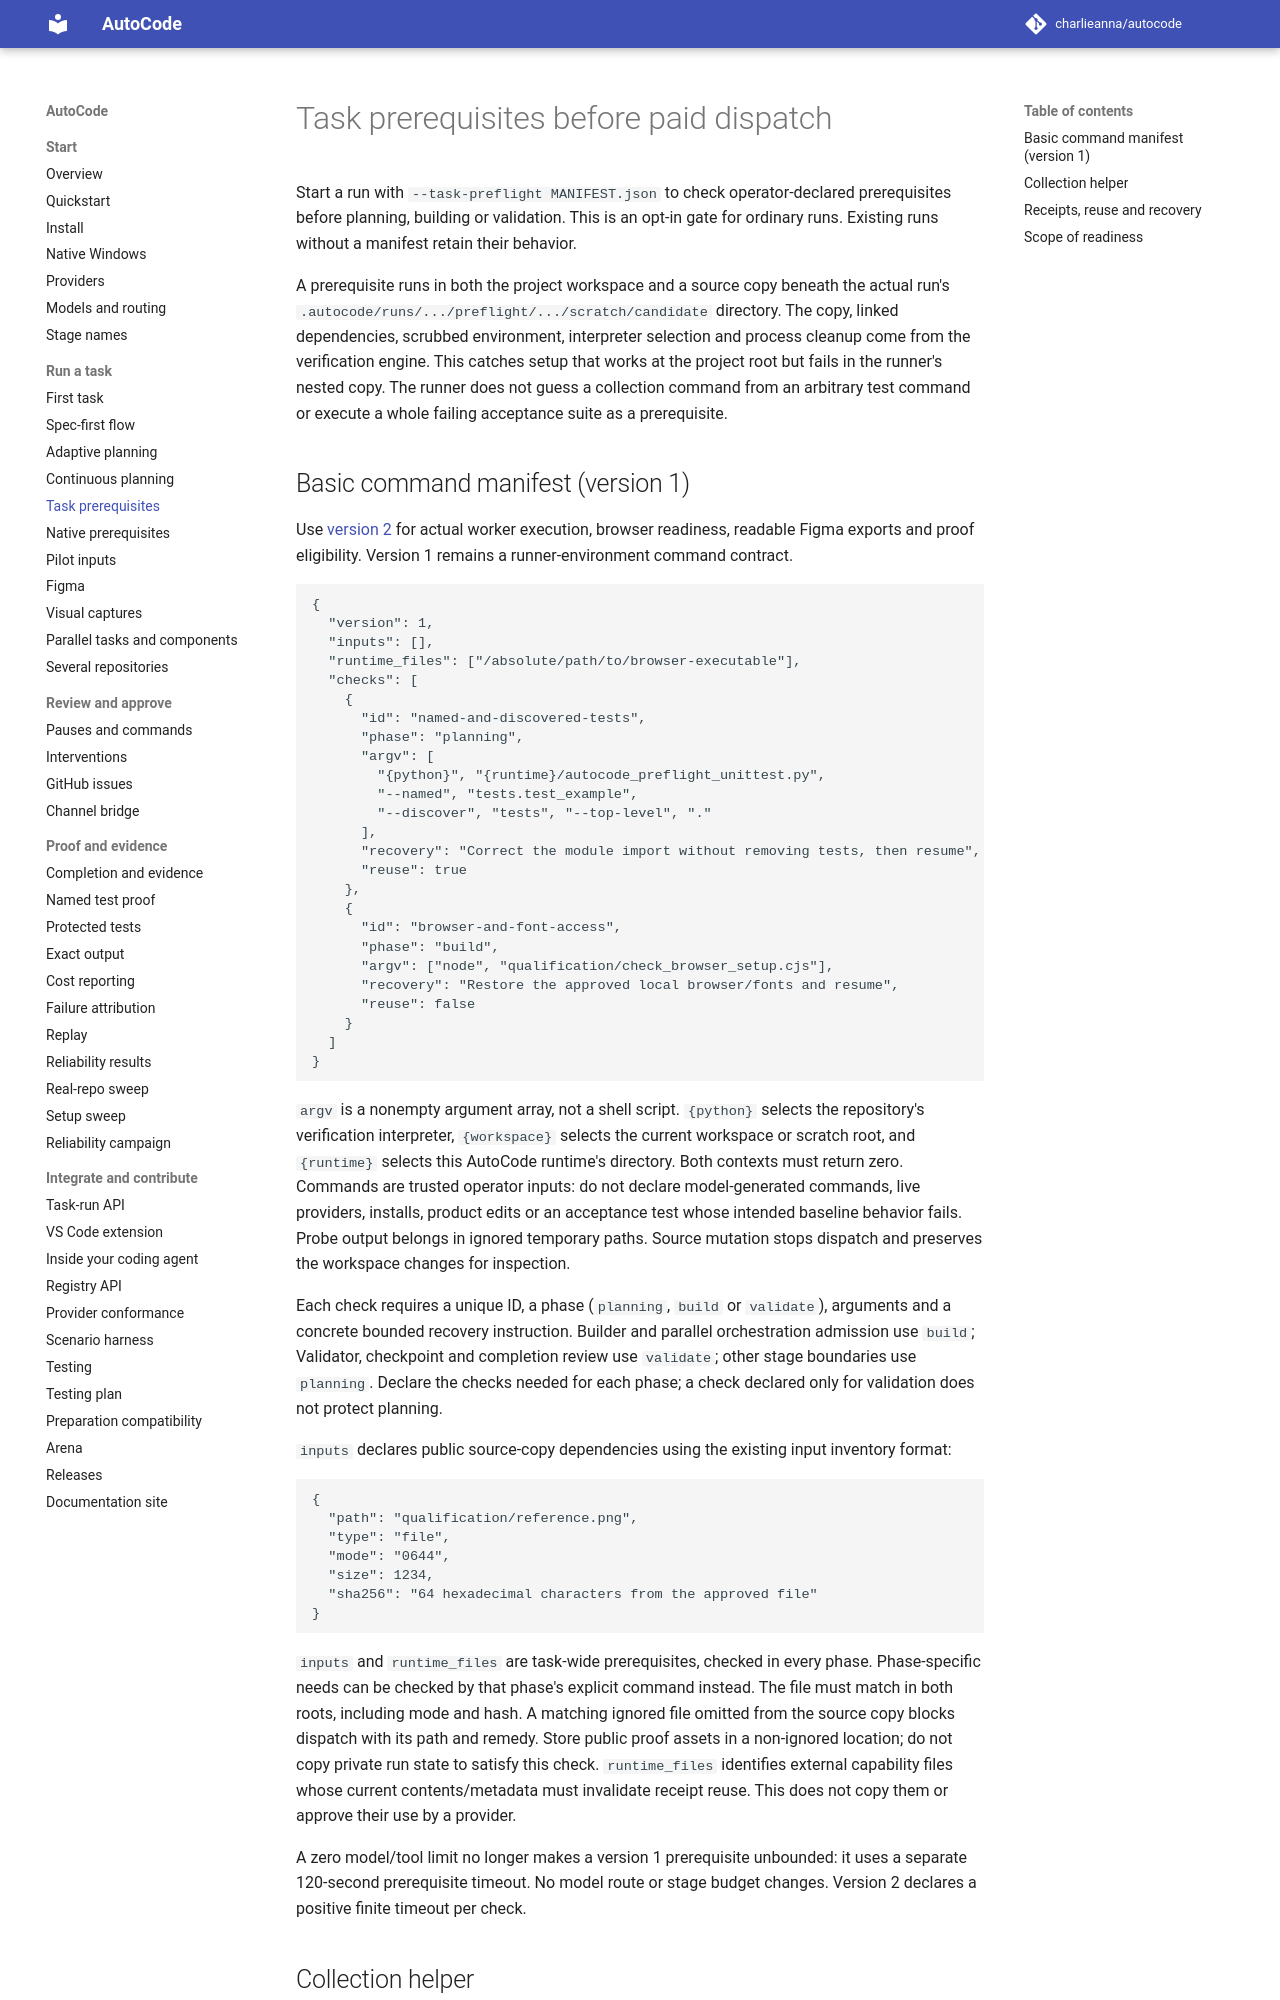

repository: charlieanna/autocode · page: latest/task-preflight/index.html · generator: mkdocs

# Task prerequisites before paid dispatch

Start a run with `--task-preflight MANIFEST.json` to check operator-declared
prerequisites before planning, building or validation. This is an opt-in gate
for ordinary runs. Existing runs without a manifest retain their behavior.

A prerequisite runs in both the project workspace and a source copy beneath
the actual run's `.autocode/runs/.../preflight/.../scratch/candidate` directory.
The copy, linked dependencies, scrubbed environment, interpreter selection and
process cleanup come from the verification engine. This catches setup that
works at the project root but fails in the runner's nested copy. The runner
does not guess a collection command from an arbitrary test command or execute
a whole failing acceptance suite as a prerequisite.

## Basic command manifest (version 1)

Use [version 2](task-preflight-v2.md) for actual worker execution, browser
readiness, readable Figma exports and proof eligibility. Version 1 remains a
runner-environment command contract.

```json
{
  "version": 1,
  "inputs": [],
  "runtime_files": ["/absolute/path/to/browser-executable"],
  "checks": [
    {
      "id": "named-and-discovered-tests",
      "phase": "planning",
      "argv": [
        "{python}", "{runtime}/autocode_preflight_unittest.py",
        "--named", "tests.test_example",
        "--discover", "tests", "--top-level", "."
      ],
      "recovery": "Correct the module import without removing tests, then resume",
      "reuse": true
    },
    {
      "id": "browser-and-font-access",
      "phase": "build",
      "argv": ["node", "qualification/check_browser_setup.cjs"],
      "recovery": "Restore the approved local browser/fonts and resume",
      "reuse": false
    }
  ]
}
```

`argv` is a nonempty argument array, not a shell script. `{python}` selects the
repository's verification interpreter, `{workspace}` selects the current
workspace or scratch root, and `{runtime}` selects this AutoCode runtime's
directory. Both contexts must return zero. Commands are trusted operator
inputs: do not declare model-generated commands, live providers, installs,
product edits or an acceptance test whose intended baseline behavior fails.
Probe output belongs in ignored temporary paths. Source mutation stops dispatch
and preserves the workspace changes for inspection.

Each check requires a unique ID, a phase (`planning`, `build` or `validate`),
arguments and a concrete bounded recovery instruction. Builder and parallel
orchestration admission use `build`; Validator, checkpoint and completion review
use `validate`; other stage boundaries use `planning`. Declare the checks needed
for each phase; a check declared only for validation does not protect planning.

`inputs` declares public source-copy dependencies using the existing input
inventory format:

```json
{
  "path": "qualification/reference.png",
  "type": "file",
  "mode": "0644",
  "size": 1234,
  "sha256": "64 hexadecimal characters from the approved file"
}
```

`inputs` and `runtime_files` are task-wide prerequisites, checked in every phase.
Phase-specific needs can be checked by that phase's explicit command instead.
The file must match in both roots, including mode and hash. A matching ignored
file omitted from the source copy blocks dispatch with its path and remedy.
Store public proof assets in a non-ignored location; do not copy private run
state to satisfy this check. `runtime_files` identifies external capability
files whose current contents/metadata must invalidate receipt reuse. This does
not copy them or approve their use by a provider.

A zero model/tool limit no longer makes a version 1 prerequisite unbounded:
it uses a separate 120-second prerequisite timeout. No model route or stage
budget changes. Version 2 declares a positive finite timeout per check.
